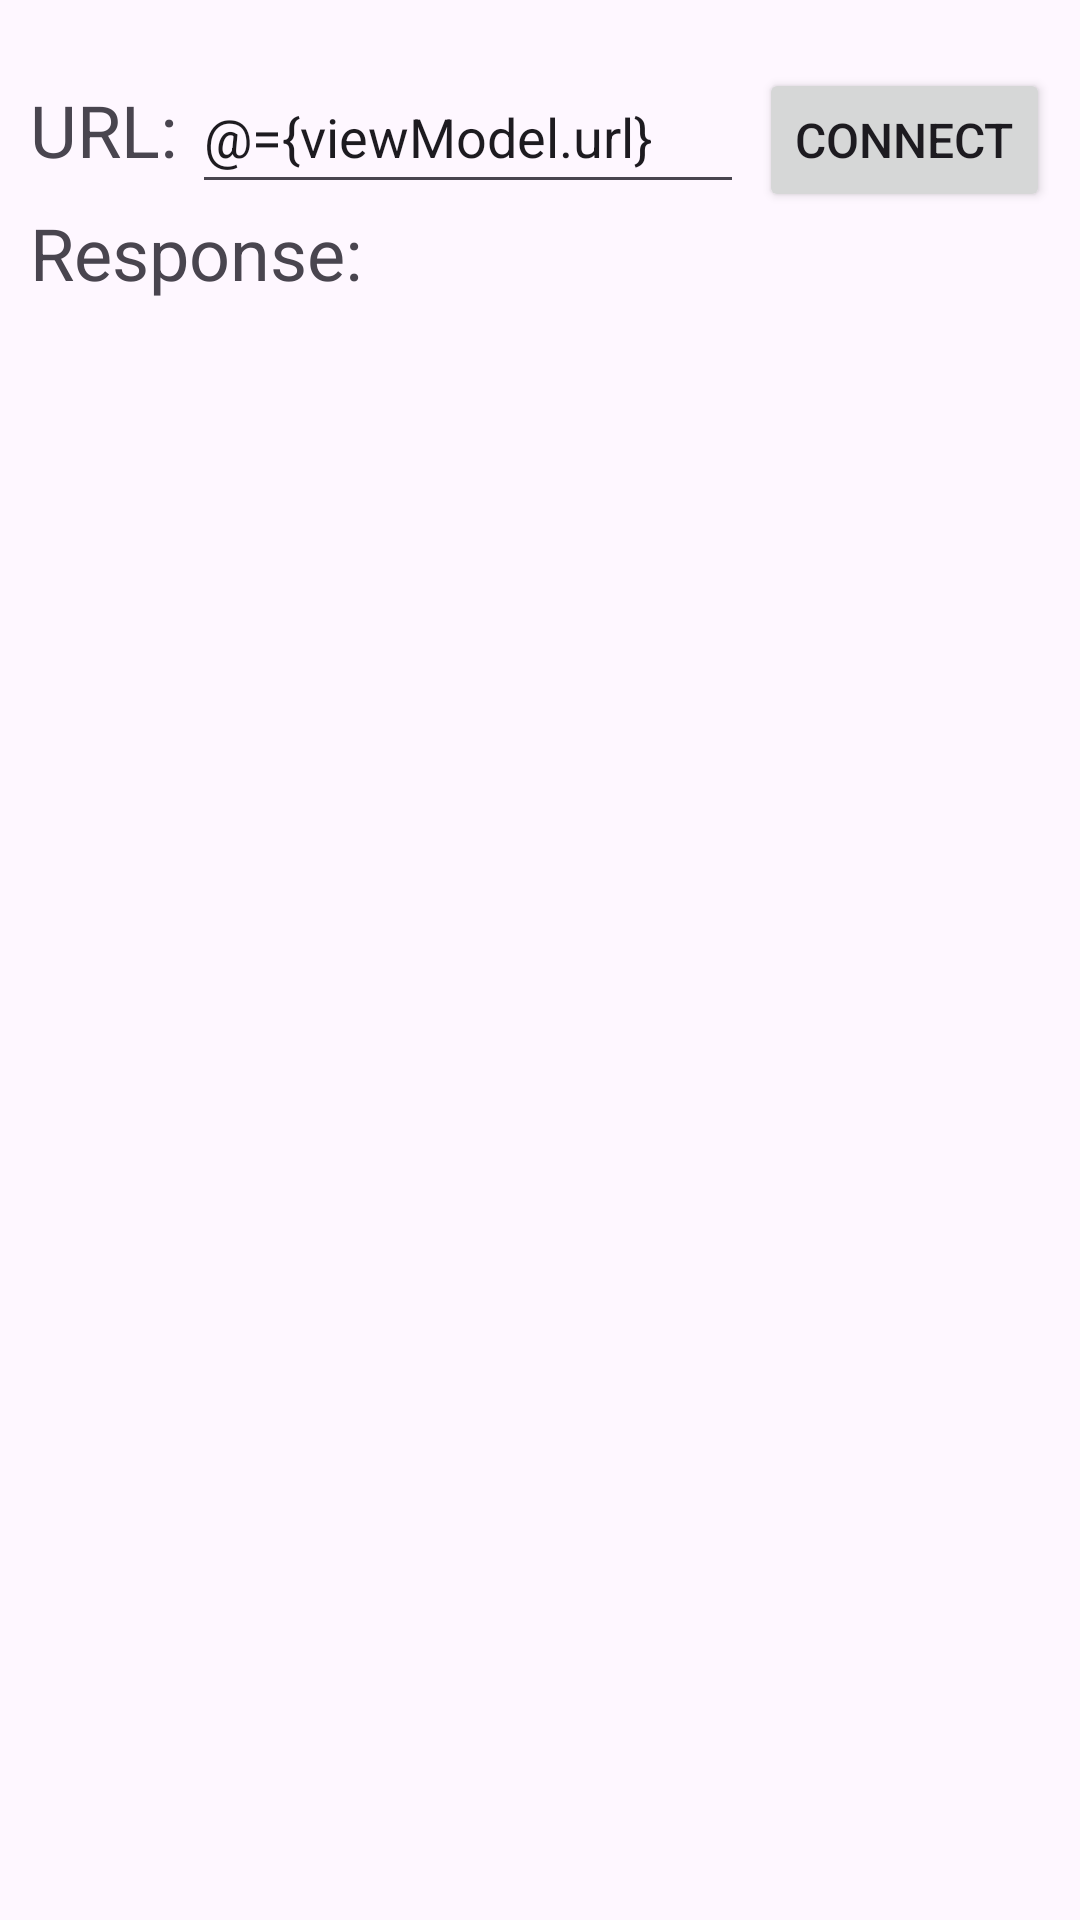

This screen was rendered from an Android layout file. Write that file and the resources it references.
<!-- AndroidManifest.xml: application theme Theme.ApiTool -->
<!-- res/layout/fragment_web_socket.xml -->
<?xml version="1.0" encoding="utf-8"?>
<layout xmlns:android="http://schemas.android.com/apk/res/android">

    <data>
        <variable
            name="viewModel"
            type="com.beck.apitool.MainViewModel"/>
    </data>

<androidx.constraintlayout.widget.ConstraintLayout xmlns:android="http://schemas.android.com/apk/res/android"
    xmlns:tools="http://schemas.android.com/tools"
    android:layout_width="match_parent"
    android:layout_height="match_parent"
    xmlns:app="http://schemas.android.com/apk/res-auto"
    tools:context=".webSocketFragment">


    <LinearLayout
        android:layout_height="wrap_content"
        android:layout_width="match_parent"
        android:orientation="horizontal"
        android:id="@+id/ws_url_row"
        app:layout_constraintTop_toTopOf="parent"
        app:layout_constraintStart_toStartOf="parent"
        android:gravity="center_horizontal">

        <TextView
            android:id="@+id/ws_url_prompt"
            android:layout_width="wrap_content"
            android:layout_height="wrap_content"
            android:layout_marginLeft="10dp"
            android:layout_marginRight="5dp"
            android:layout_marginTop="20dp"
            app:layout_constraintLeft_toLeftOf="parent"
            app:layout_constraintTop_toTopOf="parent"
            android:textSize="24sp"
            android:text="@string/ws_url_prompt" />

        <EditText
            android:id="@+id/ws_url_input"
            android:layout_width="match_parent"
            android:layout_height="48dp"
            android:layout_marginTop="20dp"
            android:layout_weight="1"
            app:layout_constraintTop_toTopOf="@id/ws_url_prompt"
            app:layout_constraintStart_toEndOf="@id/ws_url_prompt"
            app:layout_constraintBottom_toBottomOf="@id/ws_url_prompt"
            android:hint="@string/url_hint"
            android:text="@={viewModel.url}"/>

        <Button
            android:id="@+id/ws_url_connect"
            android:layout_width="wrap_content"
            android:layout_height="wrap_content"
            android:layout_marginTop="20dp"
            android:layout_marginLeft="5dp"
            android:layout_marginRight="10dp"
            app:layout_constraintLeft_toRightOf="@id/ws_url_input"
            app:layout_constraintStart_toEndof="@id/ws_url_input"
            app:layout_constraintRight_toRightOf="parent"
            android:textSize="16sp"
            android:text="@string/ws_connect"/>

    </LinearLayout>

    <LinearLayout
        android:layout_width="match_parent"
        android:layout_height="wrap_content"
        android:orientation="vertical"
        app:layout_constraintTop_toBottomOf="@id/ws_url_row">

        <TextView
            android:id="@+id/ws_response_label"
            android:layout_width="wrap_content"
            android:layout_height="wrap_content"
            android:text="@string/ws_response"
            android:textSize="24sp"
            android:layout_marginLeft="10dp"/>

        <TextView
            android:id="@+id/ws_response_field"
            android:layout_width="match_parent"
            android:layout_height="wrap_content"
            app:layout_constraintTop_toBottomOf="@id/ws_response_label"
            android:textSize="16sp"
            android:padding="8dp"/>


    </LinearLayout>

</androidx.constraintlayout.widget.ConstraintLayout>

</layout>
<!-- resources referenced by this layout -->
<resources>
  <string name="url_hint">Enter your url...</string>
  <string name="ws_connect">Connect</string>
  <string name="ws_response">Response:</string>
  <string name="ws_url_prompt">URL:</string>
  <style name="Theme.ApiTool" parent="Base.Theme.ApiTool" />
  <style name="Base.Theme.ApiTool" parent="Theme.Material3.DayNight.NoActionBar">
          
          
      </style>
</resources>
